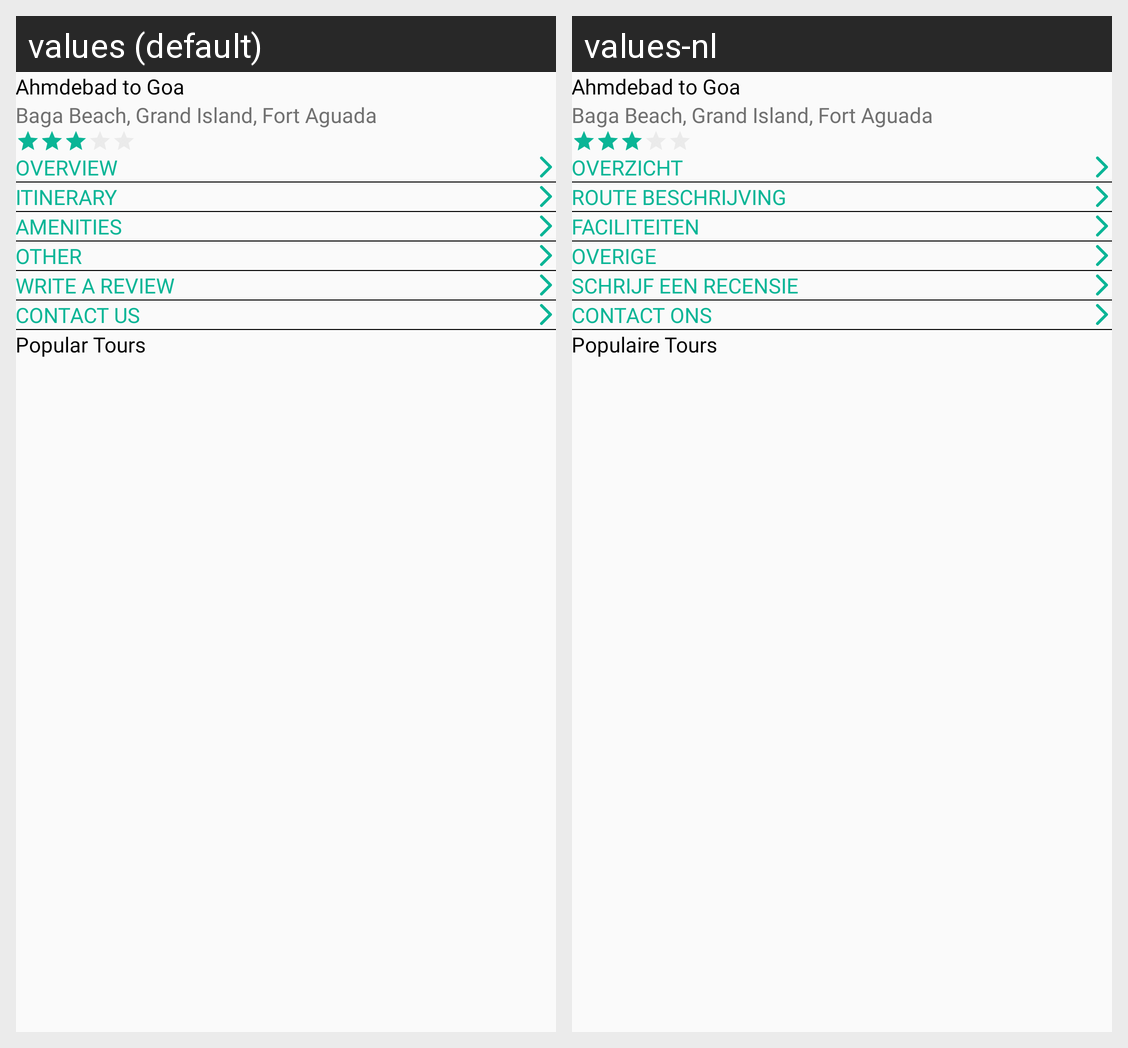

The Android screen above is rendered under two locales of the same app. Produce the string resources it draws, with the default and per-locale values.
Android screen res/layout/content_tour_details.xml rendered under 2 locales, left to right: values (default), values-nl. Device: Nexus 5 (rendered at 1080×1920; each locale shown at half size, 540×960, under a caption strip naming it); theme AppTheme.
Strings drawn on this screen, with the default value and each locale's value (text and hints the layout hard-codes, and strings that could not be matched under every locale, appear in the picture but are not listed):

tab_overview
  values: OVERVIEW
  values-nl: Overzicht

res_itinerary
  values: ITINERARY
  values-nl: Route beschrijving

tab_amenities
  values: AMENITIES
  values-nl: Faciliteiten

tab_others
  values: OTHER
  values-nl: Overige

tab_write_a_review
  values: WRITE A REVIEW
  values-nl: Schrijf een recensie

tab_contact_us
  values: CONTACT US
  values-nl: Contact ons

res_popular_tours
  values: Popular Tours
  values-nl: Populaire Tours
